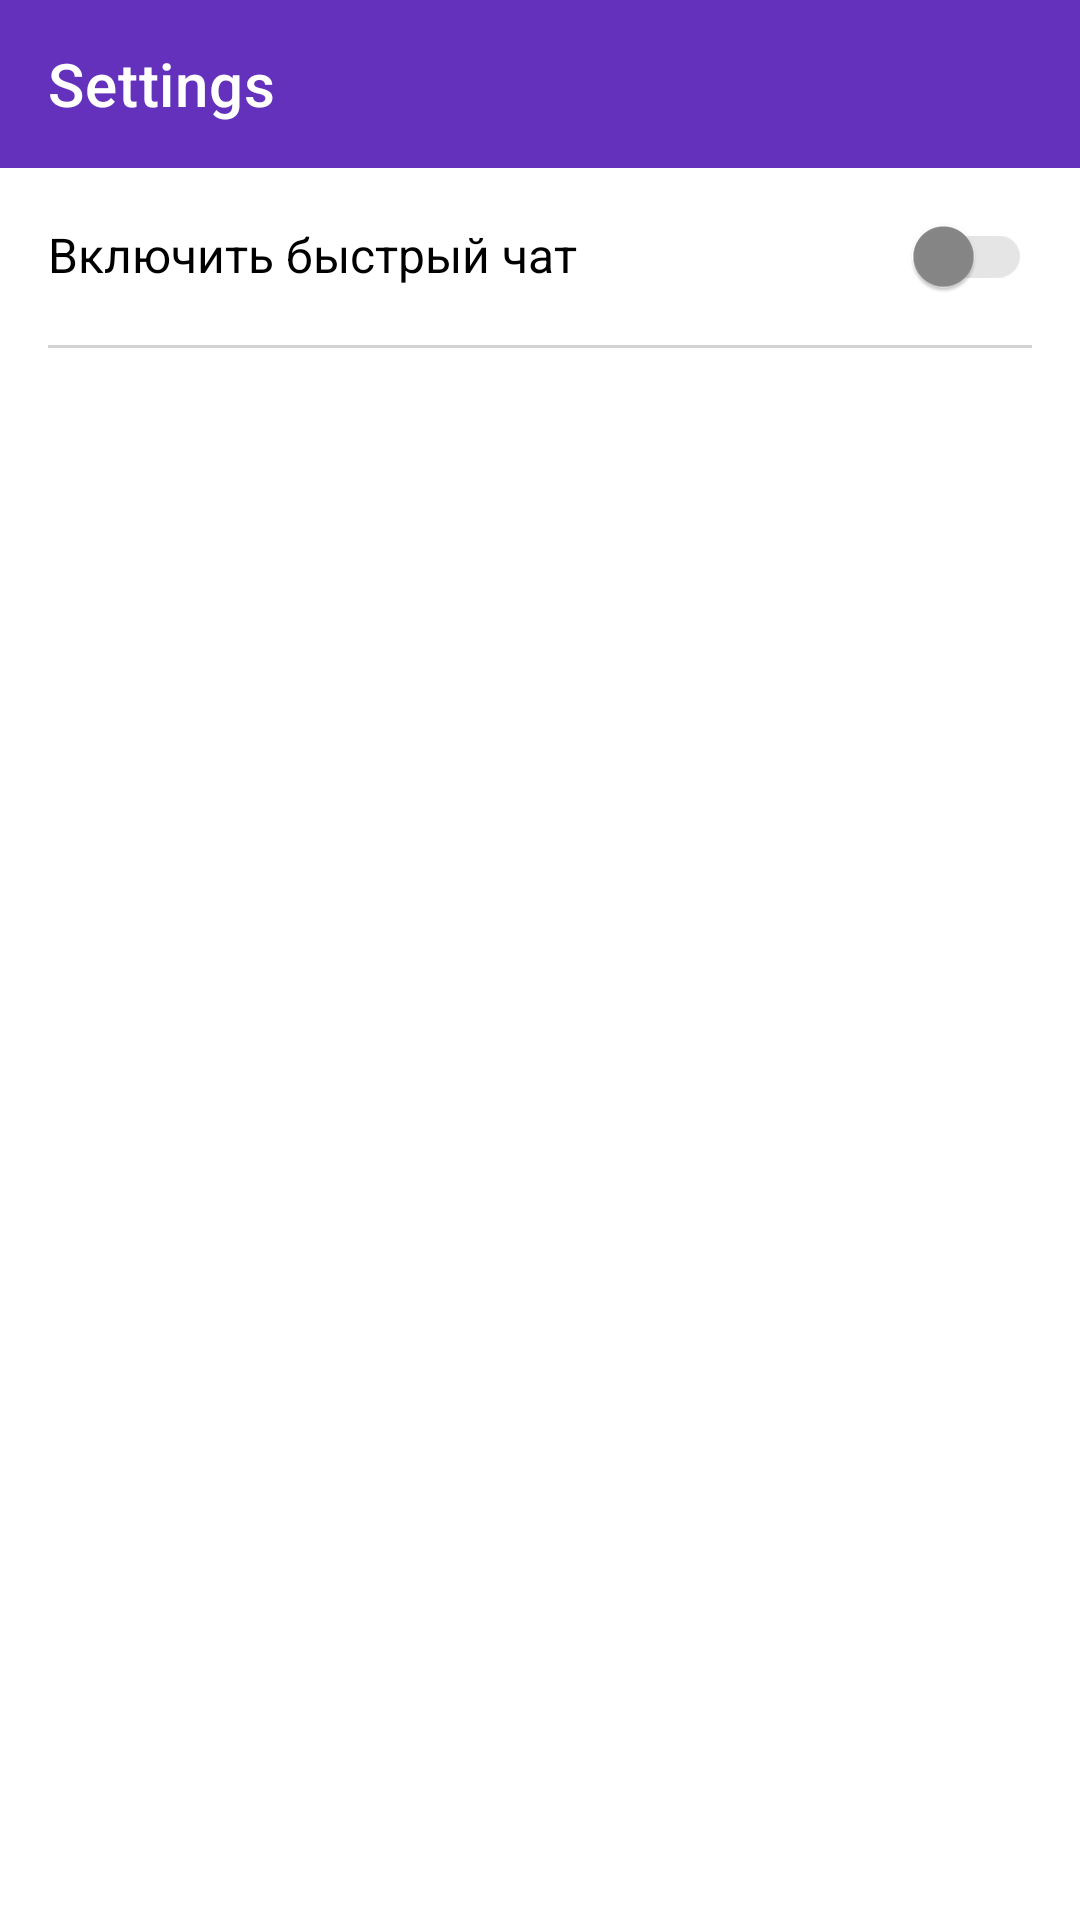

The Android layout XML behind this screen, and the referenced resources:
<!-- AndroidManifest.xml: application theme Theme.BubbleButtonReserch -->
<!-- res/layout/fragment_settings.xml -->
<?xml version="1.0" encoding="utf-8"?>
<LinearLayout xmlns:android="http://schemas.android.com/apk/res/android"
    xmlns:app="http://schemas.android.com/apk/res-auto"
    android:layout_width="match_parent"
    android:layout_height="match_parent"
    android:background="#fff"
    android:foreground="@drawable/background_filter"
    android:orientation="vertical">

    <androidx.appcompat.widget.Toolbar
        android:id="@+id/toolbar"
        android:layout_width="match_parent"
        android:layout_height="?attr/actionBarSize"
        android:background="#6331BC"
        app:layout_constraintTop_toTopOf="parent"
        app:title="Settings"
        app:titleTextColor="#FFF" />

    <LinearLayout
        android:layout_width="match_parent"
        android:layout_height="wrap_content"
        android:padding="16dp">

        <TextView
            android:layout_width="match_parent"
            android:layout_height="wrap_content"
            android:layout_weight="1"
            android:text="Включить быстрый чат"
            android:textColor="@color/black"
            android:textSize="16sp" />

        <androidx.appcompat.widget.SwitchCompat
            android:id="@+id/fastChatSetting"
            android:layout_width="match_parent"
            android:layout_height="wrap_content"
            android:layout_weight="4"
            android:checked="false"
            android:theme="@style/SettingSwitch" />

    </LinearLayout>

    <View
        android:layout_width="match_parent"
        android:layout_height="1dp"
        android:layout_gravity="bottom"
        android:layout_marginHorizontal="16dp"
        android:background="#D3D3D3" />

</LinearLayout>
<!-- resources referenced by this layout -->
<resources>
  <!-- drawable background_filter (drawable) -->
  <?xml version="1.0" encoding="UTF-8"?>
  <shape xmlns:android="http://schemas.android.com/apk/res/android" android:shape="rectangle" >
  
      <gradient
          android:angle="90"
          android:endColor="#00ffffff"
          android:startColor="#159C27B0"
          android:type="linear" />
  
  </shape>
  <style name="SettingSwitch" parent="Theme.AppCompat.Light">
          <item name="colorControlActivated">@color/purple_700</item>
          <item name="colorSwitchThumbNormal">#888888</item>
          <item name="android:colorForeground">@android:color/darker_gray</item>
      </style>
  <style name="Theme.BubbleButtonReserch" parent="Theme.MaterialComponents.DayNight.NoActionBar">
          
          <item name="colorPrimary">@color/purple_500</item>
          <item name="colorPrimaryVariant">@color/purple_700</item>
          <item name="colorOnPrimary">@color/white</item>
          
          <item name="colorSecondary">@color/teal_200</item>
          <item name="colorSecondaryVariant">@color/teal_700</item>
          <item name="colorOnSecondary">@color/black</item>
          
          <item name="android:statusBarColor" tools:targetApi="l">?attr/colorPrimaryVariant</item>
          
      </style>
  <!-- not gathered from this repository: default colours our renderer supplied (Android Studio template values) -->
  <color name="purple_500">#FF6200EE</color>
  <color name="purple_700">#FF3700B3</color>
  <color name="teal_200">#FF03DAC5</color>
  <color name="teal_700">#FF018786</color>
  <color name="black">#FF000000</color>
  <color name="white">#FFFFFFFF</color>
</resources>
